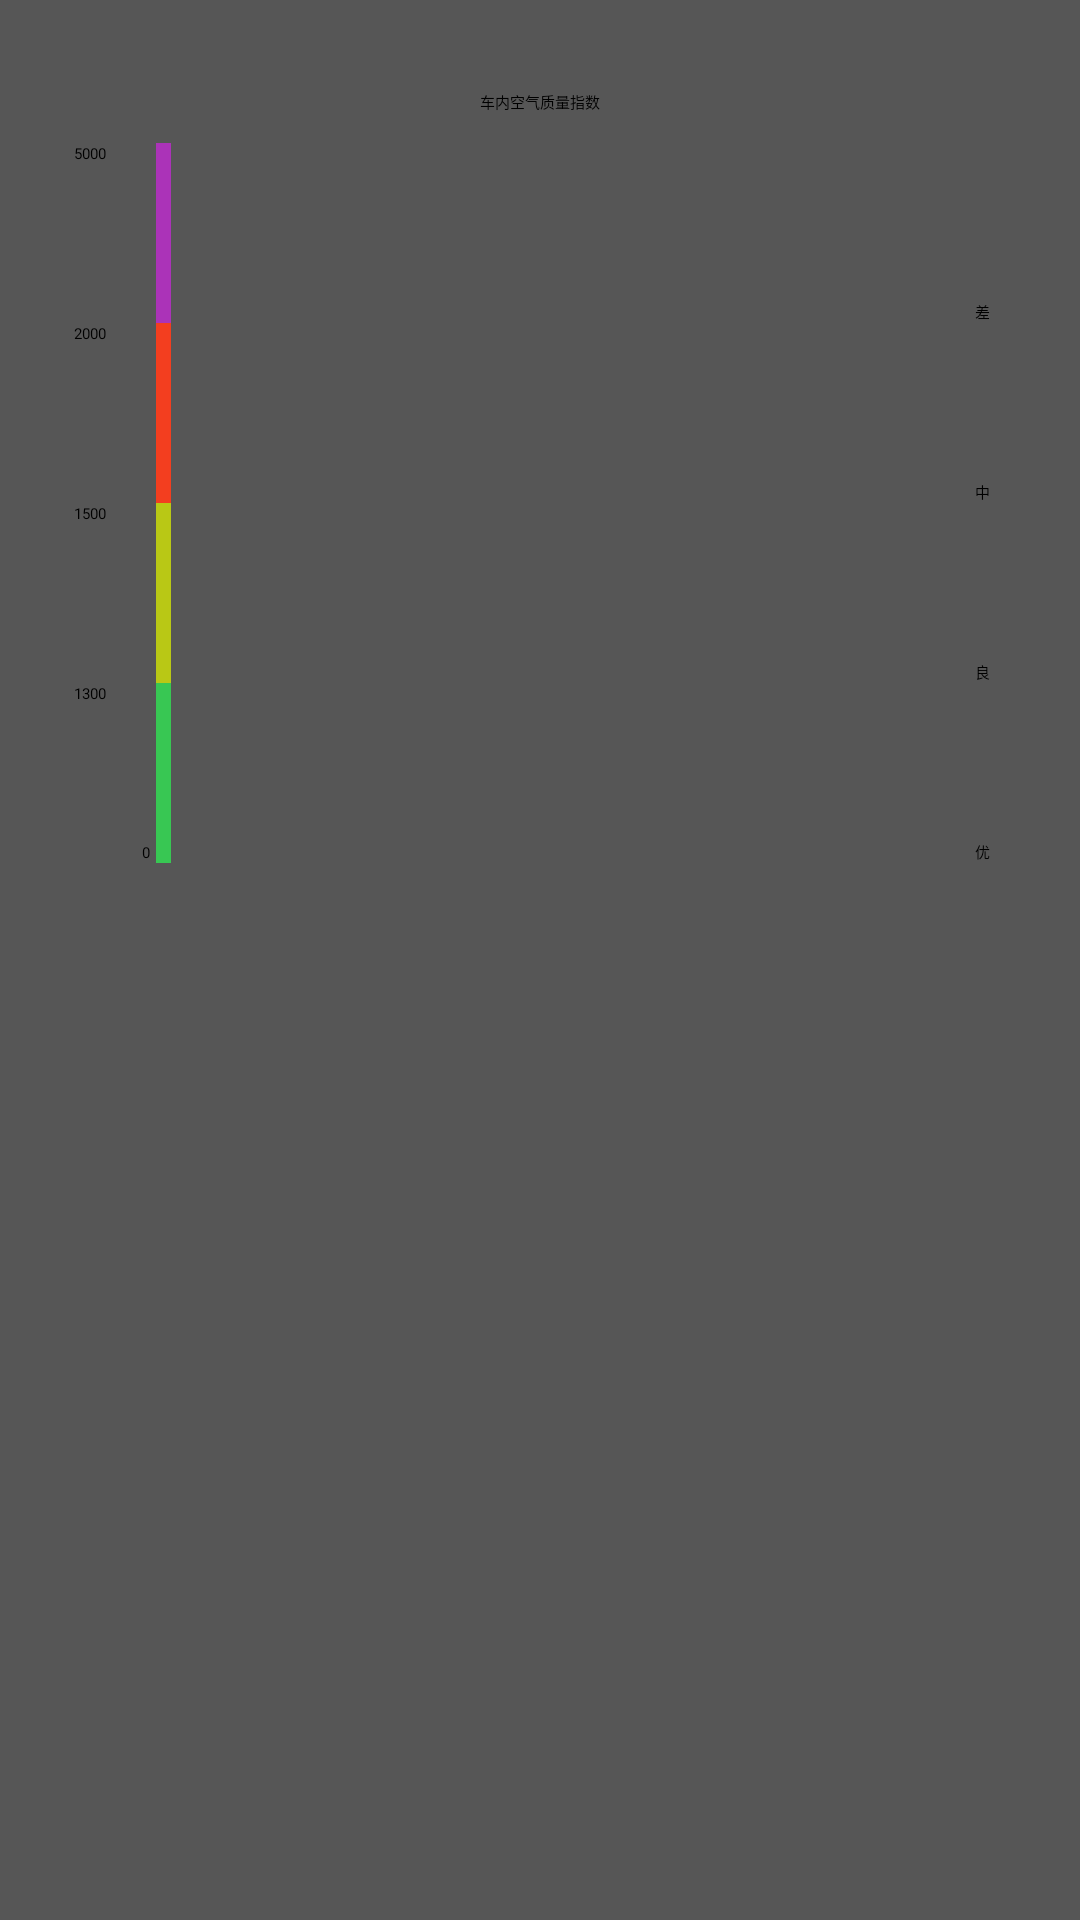

This screen was rendered from an Android layout file. Write that file and the resources it references.
<!-- AndroidManifest.xml: activity theme PopupActivity -->
<!-- res/layout/activity_air_level.xml -->
<?xml version="1.0" encoding="utf-8"?>

<RelativeLayout xmlns:android="http://schemas.android.com/apk/res/android"
    android:layout_width="match_parent"
    android:layout_height="match_parent"
    android:padding="10dp" >

    <ImageView
        android:id="@+id/iv_air_down"
        android:layout_width="wrap_content"
        android:layout_height="wrap_content"
        android:layout_alignParentLeft="true"
        android:layout_alignParentTop="true"
        android:layout_margin="10dp"
        android:src="@drawable/ico_down" />

    <TextView
        android:id="@+id/tv_air_title"
        android:layout_width="wrap_content"
        android:layout_height="wrap_content"
        android:layout_below="@id/iv_air_down"
        android:layout_centerHorizontal="true"
        android:layout_marginBottom="10dp"
        android:text="车内空气质量指数" />

    <LinearLayout
        android:id="@+id/llytAirChat"
        android:layout_width="match_parent"
        android:layout_height="wrap_content"
        android:layout_below="@id/tv_air_title"
        android:orientation="vertical" >

        <LinearLayout
            android:id="@+id/llytAirChatRow0"
            android:layout_width="match_parent"
            android:layout_height="@dimen/air_chat_row_height"
            android:orientation="horizontal" >

            <TextView
                android:layout_width="@dimen/air_chat_text_width"
                android:layout_height="wrap_content"
                android:layout_gravity="center_horizontal|top"
                android:gravity="center_horizontal|top"
                android:text="5000" />

            <View
                android:layout_width="@dimen/air_chat_color_width"
                android:layout_height="match_parent"
                android:layout_marginLeft="@dimen/air_chat_color_margin_left"
                android:background="#ab33b8" />

            <TextView
                android:layout_width="match_parent"
                android:layout_height="wrap_content"
                android:layout_gravity="center_horizontal|bottom|right"
                android:gravity="center_horizontal|bottom|right"
                android:paddingRight="20dp"
                android:text="差"
                 />
        </LinearLayout>

        <LinearLayout
            android:id="@+id/llytAirChatRow1"
            android:layout_width="match_parent"
            android:layout_height="@dimen/air_chat_row_height"
            android:orientation="horizontal" >

            <TextView
                android:layout_width="@dimen/air_chat_text_width"
                android:layout_height="wrap_content"
                android:layout_gravity="center_horizontal|top"
                android:gravity="center_horizontal|top"
                android:text="2000" />

            <View
                android:layout_width="@dimen/air_chat_color_width"
                android:layout_height="match_parent"
                android:layout_marginLeft="@dimen/air_chat_color_margin_left"
                android:background="#f33e1f" />

            <TextView
                android:layout_width="match_parent"
                android:layout_height="wrap_content"
                android:layout_gravity="center_horizontal|bottom|right"
                android:gravity="center_horizontal|bottom|right"
                android:paddingRight="20dp"
                android:text="中"
                />
        </LinearLayout>

        <LinearLayout
            android:id="@+id/llytAirChatRow2"
            android:layout_width="match_parent"
            android:layout_height="@dimen/air_chat_row_height"
            android:orientation="horizontal" >

            <TextView
                android:layout_width="@dimen/air_chat_text_width"
                android:layout_height="wrap_content"
                android:layout_gravity="center_horizontal|top"
                android:gravity="center_horizontal|top"
                android:text="1500" />

            <View
                android:layout_width="@dimen/air_chat_color_width"
                android:layout_height="match_parent"
                android:layout_marginLeft="@dimen/air_chat_color_margin_left"
                android:background="#b9c815" />

            <TextView
                android:layout_width="match_parent"
                android:layout_height="wrap_content"
                android:layout_gravity="center_horizontal|bottom|right"
                android:gravity="center_horizontal|bottom|right"
                android:paddingRight="20dp"
                android:text="良"
                />
        </LinearLayout>

        <LinearLayout
            android:id="@+id/llytAirChatRow3"
            android:layout_width="match_parent"
            android:layout_height="@dimen/air_chat_row_height"
            android:orientation="horizontal" >

            <LinearLayout
                android:layout_width="wrap_content"
                android:layout_height="@dimen/air_chat_row_height"
                android:layout_gravity="center_horizontal|top"
                android:orientation="vertical" >

                <TextView
                    android:layout_width="@dimen/air_chat_text_width"
                    android:layout_height="wrap_content"
                    android:layout_gravity="center_horizontal|top"
                    android:gravity="center_horizontal|top"
                    android:text="1300" />

                <TextView
                    android:layout_width="wrap_content"
                    android:layout_height="match_parent"
                    android:layout_gravity="center_horizontal|bottom|right"
                    android:gravity="center_horizontal|bottom|right"
                    android:text="0" />
            </LinearLayout>

            <View
                android:id="@+id/v_you"
                android:layout_width="@dimen/air_chat_color_width"
                android:layout_height="match_parent"
                android:layout_marginLeft="@dimen/air_chat_color_margin_left"
                android:background="#38c753" />

            <TextView
                android:id="@+id/tv_you"
                android:layout_width="match_parent"
                android:layout_height="wrap_content"
                android:layout_gravity="center_horizontal|bottom|right"
                android:gravity="center_horizontal|bottom|right"
                android:paddingRight="20dp"
                android:text="优"
                />
        </LinearLayout>

        <LinearLayout
            android:id="@+id/llytAirChatRow4"
            android:layout_width="match_parent"
            android:layout_height="@dimen/air_chat_row_last_height"
            android:orientation="horizontal" >
        </LinearLayout>
    </LinearLayout>

    <FrameLayout
        android:id="@+id/flytAirChat"
        android:layout_width="match_parent"
        android:layout_height="match_parent"
        android:layout_alignBottom="@id/llytAirChat"
        android:layout_alignLeft="@id/llytAirChat"
        android:layout_alignRight="@id/llytAirChat"
        android:layout_alignTop="@id/llytAirChat" >
    </FrameLayout>

</RelativeLayout>
<!-- resources referenced by this layout -->
<resources>
  <dimen name="air_chat_color_margin_left">2dp</dimen>
  <dimen name="air_chat_color_width">5dp</dimen>
  <dimen name="air_chat_row_height">60dp</dimen>
  <dimen name="air_chat_row_last_height">20dp</dimen>
  <dimen name="air_chat_text_width">40dp</dimen>
  <style name="PopupActivity">
          <item name="android:windowAnimationStyle">@style/AnimBottom</item>
          <item name="android:windowFrame">@null</item>
          <item name="android:windowBackground">@color/transparent1</item>
          <item name="android:windowIsTranslucent">true</item>
      </style>
  <style name="AnimBottom" parent="@android:style/Animation">
          <item name="android:windowEnterAnimation">@anim/push_bottom_in</item>
          <item name="android:windowExitAnimation">@anim/push_buttom_out</item>
      </style>
  <color name="transparent1">#fa535353</color>
</resources>
